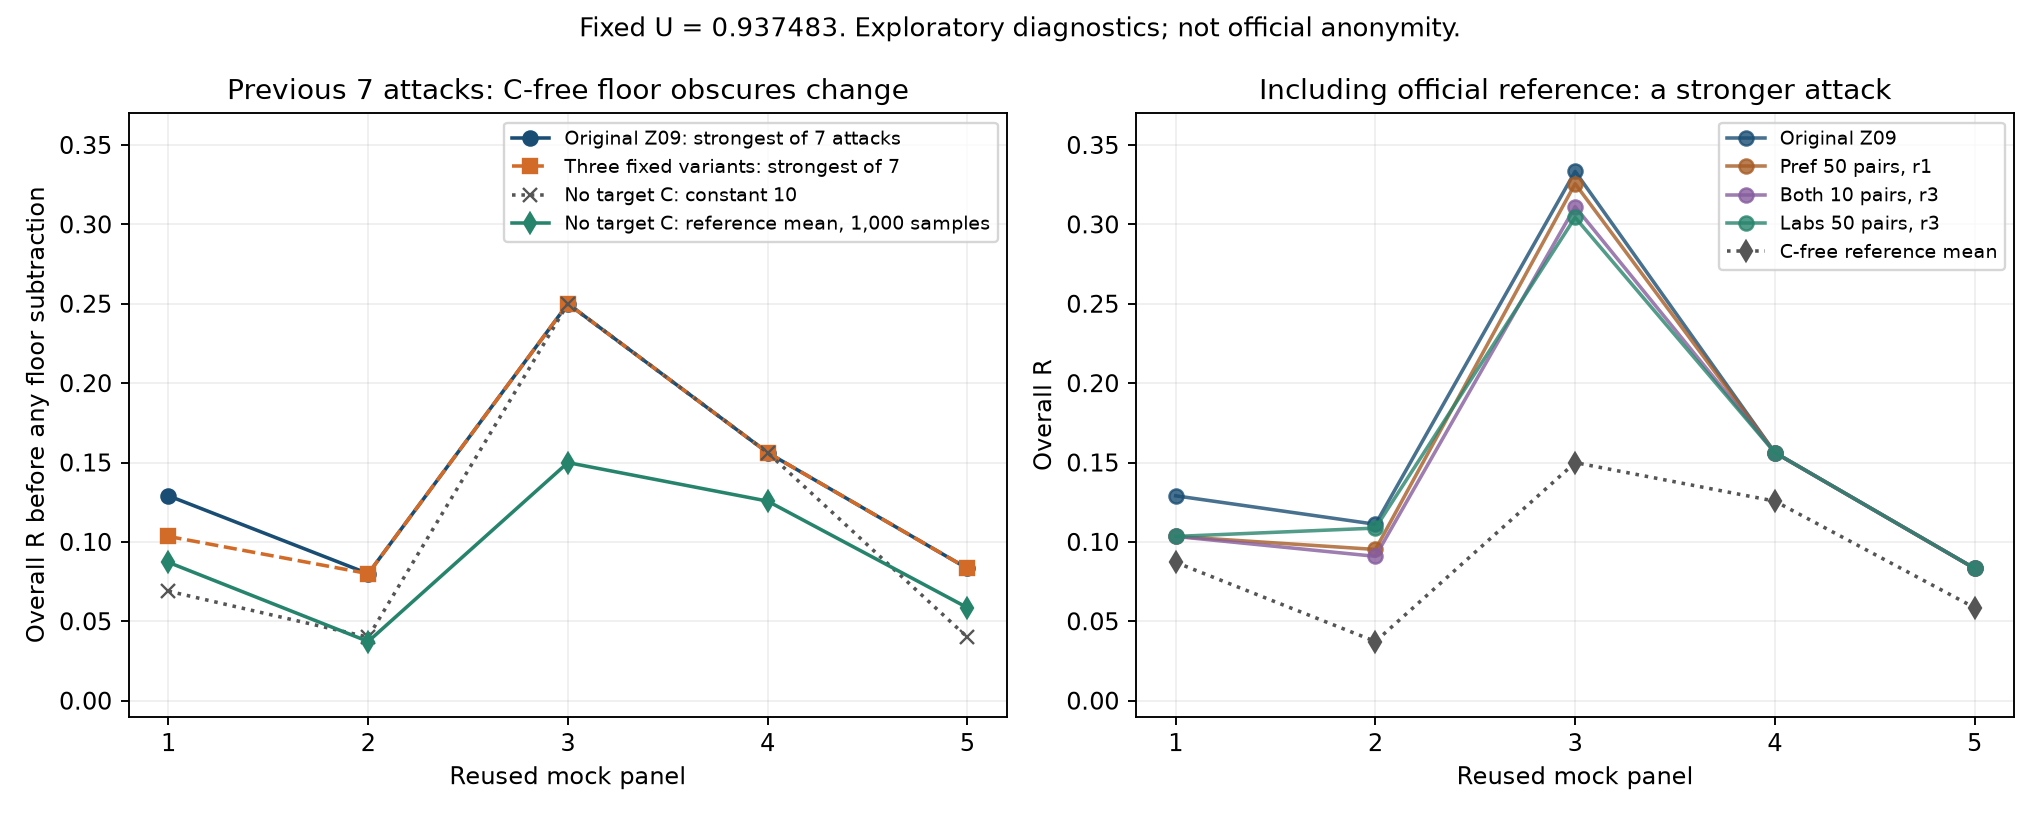

The file beside this chart, header and first rows:
candidate, U, original_7_worst_R, original_7_mean_panel_worst_R, all_8_worst_R, all_8_mean_panel_worst_R, original_7_worst_diagnostic_clipped_exce…, all_8_worst_diagnostic_clipped_excess, MIA_max_TPR, MIA_mean_TPR
Z09_original, 0.9375, 0.25, 0.1397, 0.3333, 0.1626, 0.1, 0.1834, 0.07692, 0.05128
labs_n50_r3, 0.9375, 0.25, 0.1346, 0.3043, 0.1512, 0.1, 0.1544, 0.07692, 0.05128
prefecture_n50_r1, 0.9375, 0.25, 0.1346, 0.3256, 0.1528, 0.1, 0.1756, 0.07692, 0.05128
combined_n10_r3, 0.9375, 0.25, 0.1346, 0.3111, 0.149, 0.1, 0.1612, 0.07692, 0.05128
